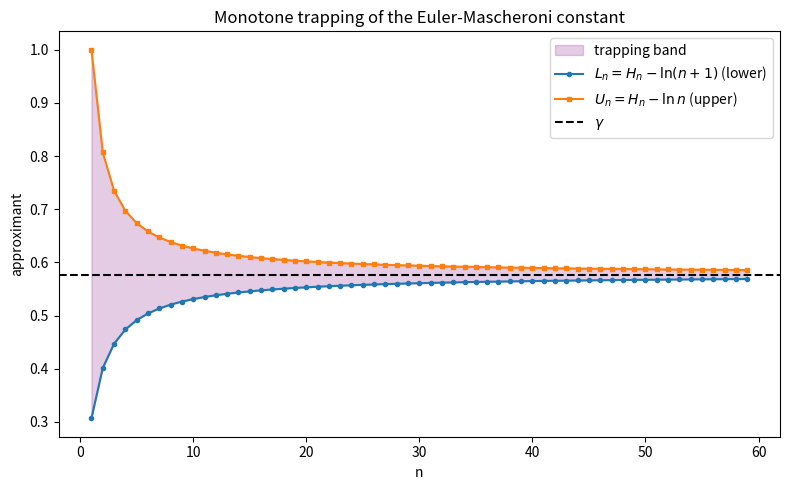

Reproduce this figure in Python.
import math
import matplotlib.pyplot as plt

GAMMA = 0.5772156649015329

def L(n):
    H = sum(1.0 / k for k in range(1, n + 1))
    return H - math.log(n + 1)

def U(n):
    H = sum(1.0 / k for k in range(1, n + 1))
    return H - math.log(n)

ns = list(range(1, 60))
lows = [L(n) for n in ns]
highs = [U(n) for n in ns]
plt.figure(figsize=(8, 5))
plt.fill_between(ns, lows, highs, alpha=0.2, color="purple", label="trapping band")
plt.plot(ns, lows, "o-", ms=3, label=r"$L_n = H_n - \ln(n+1)$ (lower)")
plt.plot(ns, highs, "s-", ms=3, label=r"$U_n = H_n - \ln n$ (upper)")
plt.axhline(GAMMA, color="black", ls="--", label=r"$\gamma$")
plt.xlabel("n"); plt.ylabel("approximant")
plt.title("Monotone trapping of the Euler-Mascheroni constant")
plt.legend(); plt.tight_layout()
plt.savefig("convergence.png", dpi=150)
print("saved convergence.png")
